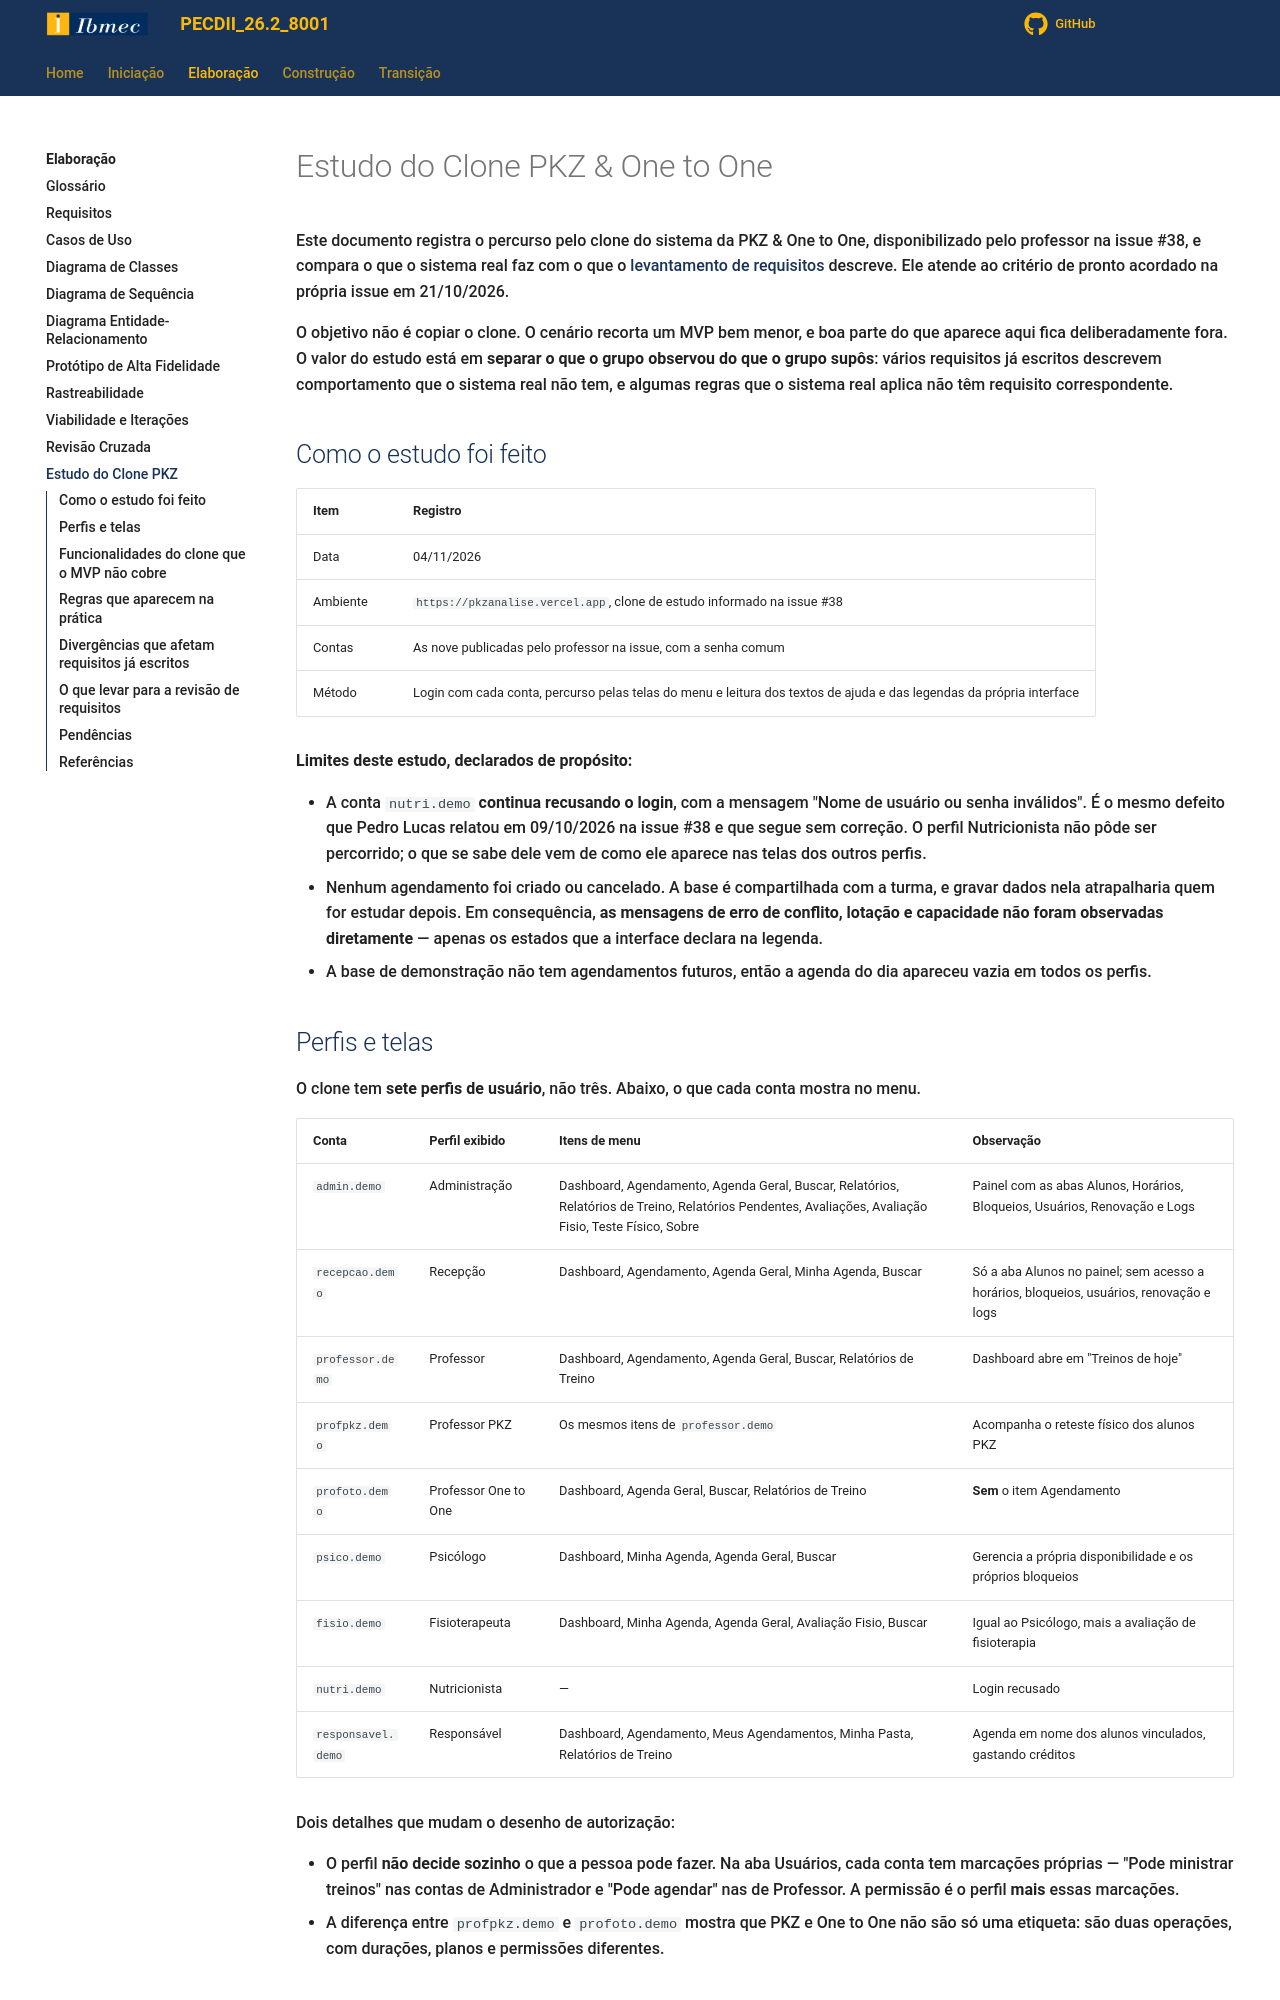

repository: Projetos-de-Extensao/PECDII_26.2_8001_I · page: Elaboracao/estudo_clone_pkz/index.html · generator: mkdocs

---
id: estudo_clone_pkz
title: Estudo do Clone PKZ & One to One
---
# Estudo do Clone PKZ & One to One

Este documento registra o percurso pelo clone do sistema da PKZ & One to One, disponibilizado pelo professor na issue #38, e compara o que o sistema real faz com o que o [levantamento de requisitos](levreq.md) descreve. Ele atende ao critério de pronto acordado na própria issue em 21/10/2026.

O objetivo não é copiar o clone. O cenário recorta um MVP bem menor, e boa parte do que aparece aqui fica deliberadamente fora. O valor do estudo está em **separar o que o grupo observou do que o grupo supôs**: vários requisitos já escritos descrevem comportamento que o sistema real não tem, e algumas regras que o sistema real aplica não têm requisito correspondente.

## Como o estudo foi feito

| Item | Registro |
|---|---|
| Data | 04/11/2026 |
| Ambiente | `https://pkzanalise.vercel.app`, clone de estudo informado na issue #38 |
| Contas | As nove publicadas pelo professor na issue, com a senha comum |
| Método | Login com cada conta, percurso pelas telas do menu e leitura dos textos de ajuda e das legendas da própria interface |

**Limites deste estudo, declarados de propósito:**

- A conta `nutri.demo` **continua recusando o login**, com a mensagem "Nome de usuário ou senha inválidos". É o mesmo defeito que Pedro Lucas relatou em 09/10/2026 na issue #38 e que segue sem correção. O perfil Nutricionista não pôde ser percorrido; o que se sabe dele vem de como ele aparece nas telas dos outros perfis.
- Nenhum agendamento foi criado ou cancelado. A base é compartilhada com a turma, e gravar dados nela atrapalharia quem for estudar depois. Em consequência, **as mensagens de erro de conflito, lotação e capacidade não foram observadas diretamente** — apenas os estados que a interface declara na legenda.
- A base de demonstração não tem agendamentos futuros, então a agenda do dia apareceu vazia em todos os perfis.

## Perfis e telas

O clone tem **sete perfis de usuário**, não três. Abaixo, o que cada conta mostra no menu.

| Conta | Perfil exibido | Itens de menu | Observação |
|---|---|---|---|
| `admin.demo` | Administração | Dashboard, Agendamento, Agenda Geral, Buscar, Relatórios, Relatórios de Treino, Relatórios Pendentes, Avaliações, Avaliação Fisio, Teste Físico, Sobre | Painel com as abas Alunos, Horários, Bloqueios, Usuários, Renovação e Logs |
| `recepcao.demo` | Recepção | Dashboard, Agendamento, Agenda Geral, Minha Agenda, Buscar | Só a aba Alunos no painel; sem acesso a horários, bloqueios, usuários, renovação e logs |
| `professor.demo` | Professor | Dashboard, Agendamento, Agenda Geral, Buscar, Relatórios de Treino | Dashboard abre em "Treinos de hoje" |
| `profpkz.demo` | Professor PKZ | Os mesmos itens de `professor.demo` | Acompanha o reteste físico dos alunos PKZ |
| `profoto.demo` | Professor One to One | Dashboard, Agenda Geral, Buscar, Relatórios de Treino | **Sem** o item Agendamento |
| `psico.demo` | Psicólogo | Dashboard, Minha Agenda, Agenda Geral, Buscar | Gerencia a própria disponibilidade e os próprios bloqueios |
| `fisio.demo` | Fisioterapeuta | Dashboard, Minha Agenda, Agenda Geral, Avaliação Fisio, Buscar | Igual ao Psicólogo, mais a avaliação de fisioterapia |
| `nutri.demo` | Nutricionista | — | Login recusado |
| `responsavel.demo` | Responsável | Dashboard, Agendamento, Meus Agendamentos, Minha Pasta, Relatórios de Treino | Agenda em nome dos alunos vinculados, gastando créditos |

Dois detalhes que mudam o desenho de autorização:

- O perfil **não decide sozinho** o que a pessoa pode fazer. Na aba Usuários, cada conta tem marcações próprias — "Pode ministrar treinos" nas contas de Administrador e "Pode agendar" nas de Professor. A permissão é o perfil **mais** essas marcações.
- A diferença entre `profpkz.demo` e `profoto.demo` mostra que PKZ e One to One não são só uma etiqueta: são duas operações, com durações, planos e permissões diferentes.
